Run: headless pygame with SDL's dummy video driver; simulated clock (each Clock.tick advances the game by its frame time, no real sleeping); random seed 0; keys injected as events and as key.get_pressed() state; mouse plan: one left click at the window centre at the start of phase 2, then a move to the lower-right quarter at the start of phase 3.
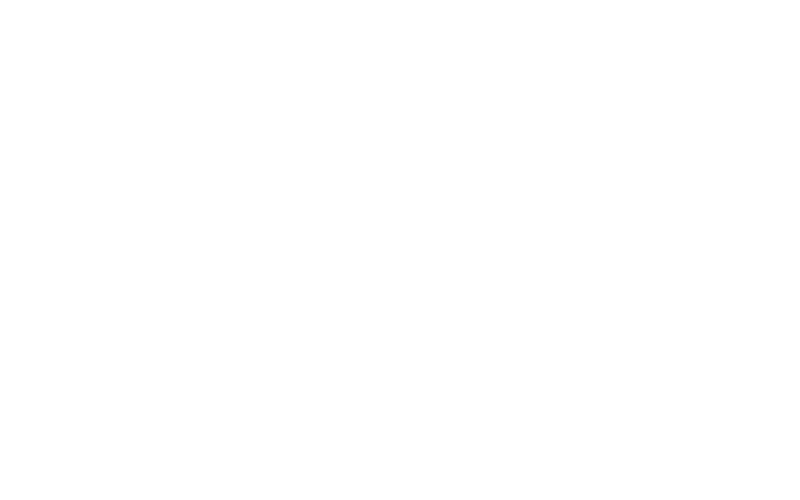
Frame 1 of 4 · flips 1–60 · no input
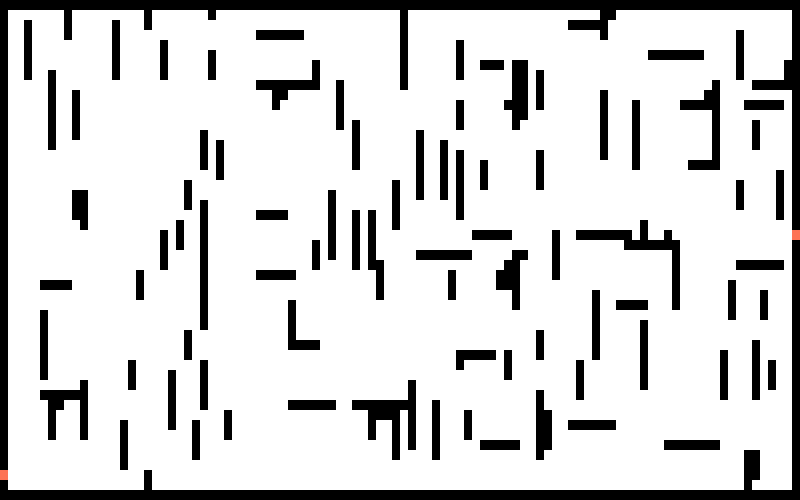
Frame 2 of 4 · flips 61–180 · clicked the window centre · tapped SPACE, RETURN · held RIGHT (→), D
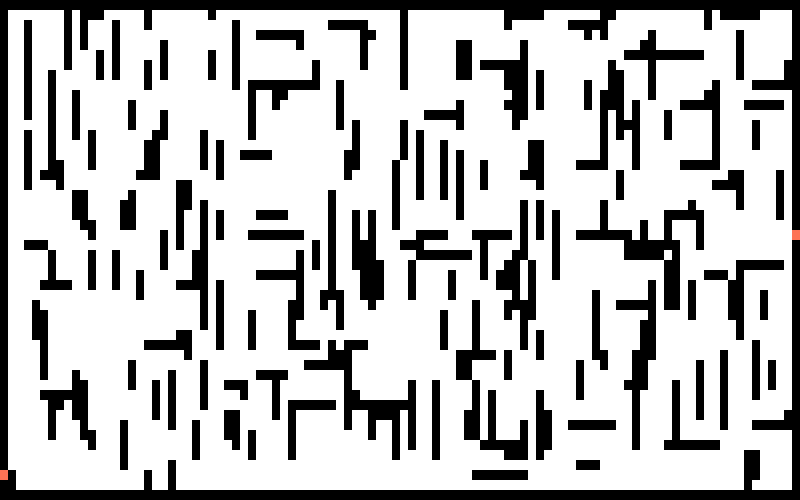
Frame 3 of 4 · flips 181–300 · moved the mouse to the lower-right quarter · held DOWN (↓), S
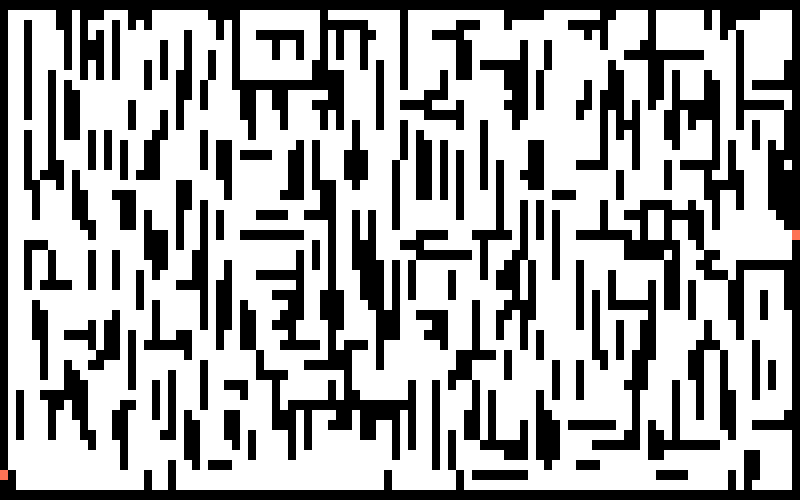
Frame 4 of 4 · flips 301–420 · held LEFT (←), A, UP (↑), W

The pygame program that drew these frames:

import pygame
import math
from queue import PriorityQueue
from random import randint
WIDTH = 800
HEIGHT = 500
WIN = pygame.display.set_mode((WIDTH,HEIGHT))
pygame.display.set_caption("LaberinthSolver")


BLACK=(0,0,0)
WHITE = (255,255,255)
RED = (253,115,85)

class Vertex:
	def __init__(self, row, column, width, height ,total_rows, total_columns):

		self.row = row
		self.x = width*column
		self.y = height*row
		self.column = column
		self.width = width
		self.height = height
		self.total_columns = total_columns
		self.total_rows = total_rows
		self.color = WHITE
		self.neighbors = []
		self.open = False

	def get_pos(self):
		return self.column, self.row

	def is_open(self):
		return self.open

	def is_wall(self):
		return self.color == BLACK

	def is_clean(self):
		return self.color == WHITE

	def is_red(self):
		return self.color == RED

	def reset(self):
		self.color = WHITE
		self.open = False

	def make_open(self):
		self.open = True
	
	def make_closed(self):
		self.open = False
	
	def make_wall(self):
		self.color = BLACK

	def make_goal(self):
		self.color = RED

	def make_start(self):
		self.color = RED

	def make_path(self):
		self.color = RED

	def draw(self,win):
		pygame.draw.rect(win,self.color,(self.x,self.y,self.width,self.height))

	def update_neighbors(self,grid):
		self.neighbors = []

		if self.row < self.total_rows - 1 and not grid[self.row + 1][self.column].is_wall():
			self.neighbors.append(grid[self.row + 1][self.column])

		if self.row > 0  and not grid[self.row - 1][self.column].is_wall():
			self.neighbors.append(grid[self.row - 1][self.column])

		if self.column < self.total_columns - 1 and not grid[self.row][self.column+1].is_wall():
			self.neighbors.append(grid[self.row][self.column+1])

		if self.column > 0  and not grid[self.row ][self.column-1].is_wall():
			self.neighbors.append(grid[self.row - 1][self.column])


	def __lt__(self,other):
		return False

def h(p1,p2):
	x1, y1 = p1 
	x2, y2 = p2 

	return abs(x1 - x2) + abs(y1 - y2)

def make_grid(rows,columns,width,height):
	grid = []

	x_base = width/columns
	y_base = height/rows
	for i in range(rows):
		grid.append([])
		for j in range(columns):
			vertex = Vertex(i,j,x_base,y_base,rows,columns)
			grid[i].append(vertex)

	return grid

def list_walls(grid):
	walls=[]
	for row in grid:
		for vertex in row:
			if vertex.is_wall:
				walls.append(vertex)
	return walls

def update_all_neighbors(grid):
	for row in grid:
		for vertex in row:
			vertex.update_neighbors(grid)

def its_red_neighbor(vertex):

	for neighbor in vertex.neighbors:
		if neighbor.is_red():
			return True
	return False

def lab_algorithm(grid,rows,columns,win):
	walls = list_walls(grid)
	direction =0
	update_all_neighbors(grid)
	random_branch = columns*rows//10
	for x in range(0,random_branch):
		random_length = randint(3,rows//7)
		walls = list_walls(grid)
		wall = walls[randint(0, len(walls)-1)]
		length_wall = len(wall.neighbors)-1
		while length_wall <= 2:
			wall = walls[randint(0, len(walls)-1)]
			length_wall = len(wall.neighbors)-1
		direction = randint(0,length_wall)
		for y in range(0,random_length):
			length_wall = len(wall.neighbors)-1
			if not direction >length_wall:
				neighbor = wall.neighbors[direction]
				if neighbor.is_wall() or neighbor.is_red() or its_red_neighbor(neighbor):
					pass
				else:
					neighbor.make_wall()
					wall = neighbor
		update_all_neighbors(grid)
		draw(win, grid)
	



	
	update_all_neighbors(grid)

def reconstruct_path(came_from,current,draw):
	while current in came_from:
		current = came_from[current]
		current.make_path()
		draw()

def path_algorithm(draw,grid,start,end):

	count = 0
	open_set = PriorityQueue()
	open_set.put((0,count,start))
	came_from = {}
	g_score = {vertex:float("inf")for row in grid for vertex in row}
	g_score[start] = 0
	f_score ={vertex:float("inf")for row in grid for vertex in row}
	f_score[start]= h(start.get_pos(),end.get_pos())

	open_set_hash={start}

	while not open_set.empty():
		for event in pygame.event.get():
			if event.type == pygame.QUIT:
				pygame.quit()

		current = open_set.get()[2]
		open_set_hash.remove(current)

		if current == end:
			reconstruct_path(came_from,end,draw)

		for neighbor in current.neighbors:
			temp_g_score = g_score[current] + 1


			if temp_g_score < g_score[neighbor]:
				came_from[neighbor] = current
				g_score[neighbor] = temp_g_score
				f_score[neighbor] = temp_g_score + h(neighbor.get_pos(),end.get_pos())
				if neighbor not in open_set_hash:
					count += 1
					open_set.put((f_score[neighbor],count,neighbor))
					open_set_hash.add(neighbor)
					neighbor.make_closed()
		draw()

		if current != start:
			current.make_closed



def draw(win,grid):
	win.fill(WHITE)
	for col in grid:
		for vertex in col:
			vertex.draw(win)
	pygame.display.update()

def reset_grid(grid,win):
	win.fill(WHITE)
	for col in grid:
		for vertex in col:
			vertex.reset()
	pygame.display.update()


def create_lab(columns,rows,grid,win,start,goal):
	for i in range(0,columns):
		for j in range(0,rows):
			if i == 0:
				grid[j][i].make_wall()
			if j == 0:
				grid[j][i].make_wall()
			if j == rows-1:
				grid[j][i].make_wall()
			if i == columns-1:
				grid[j][i].make_wall()

	random_row = randint(1,rows)-2
	grid[random_row][columns-1].reset()
	grid[random_row][columns-1].make_goal()
	goal = grid[random_row][columns-1]
	random_row = randint(1,rows)-2
	grid[random_row][0].reset()
	grid[random_row][0].make_goal()
	start =grid[random_row][0]
	print()
	draw(win, grid)
	lab_algorithm(grid,rows,columns,win)
	path_algorithm(lambda:draw(win,grid), grid, start, goal)

def main(win,width,height):
	rows = 50
	columns = 100
	grid = make_grid(rows,columns,width,height)
	run = True

	start = None
	goal = None

	win.fill(WHITE)
	while run:
		draw(win,grid)
		
		for event in pygame.event.get():
			if event.type == pygame.QUIT:
				run = False
			if pygame.mouse.get_pressed()[0] :
				reset_grid(grid,win)
				create_lab(columns,rows,grid,win,start,goal)
				

	pygame.quit()
main(WIN,WIDTH,HEIGHT)
